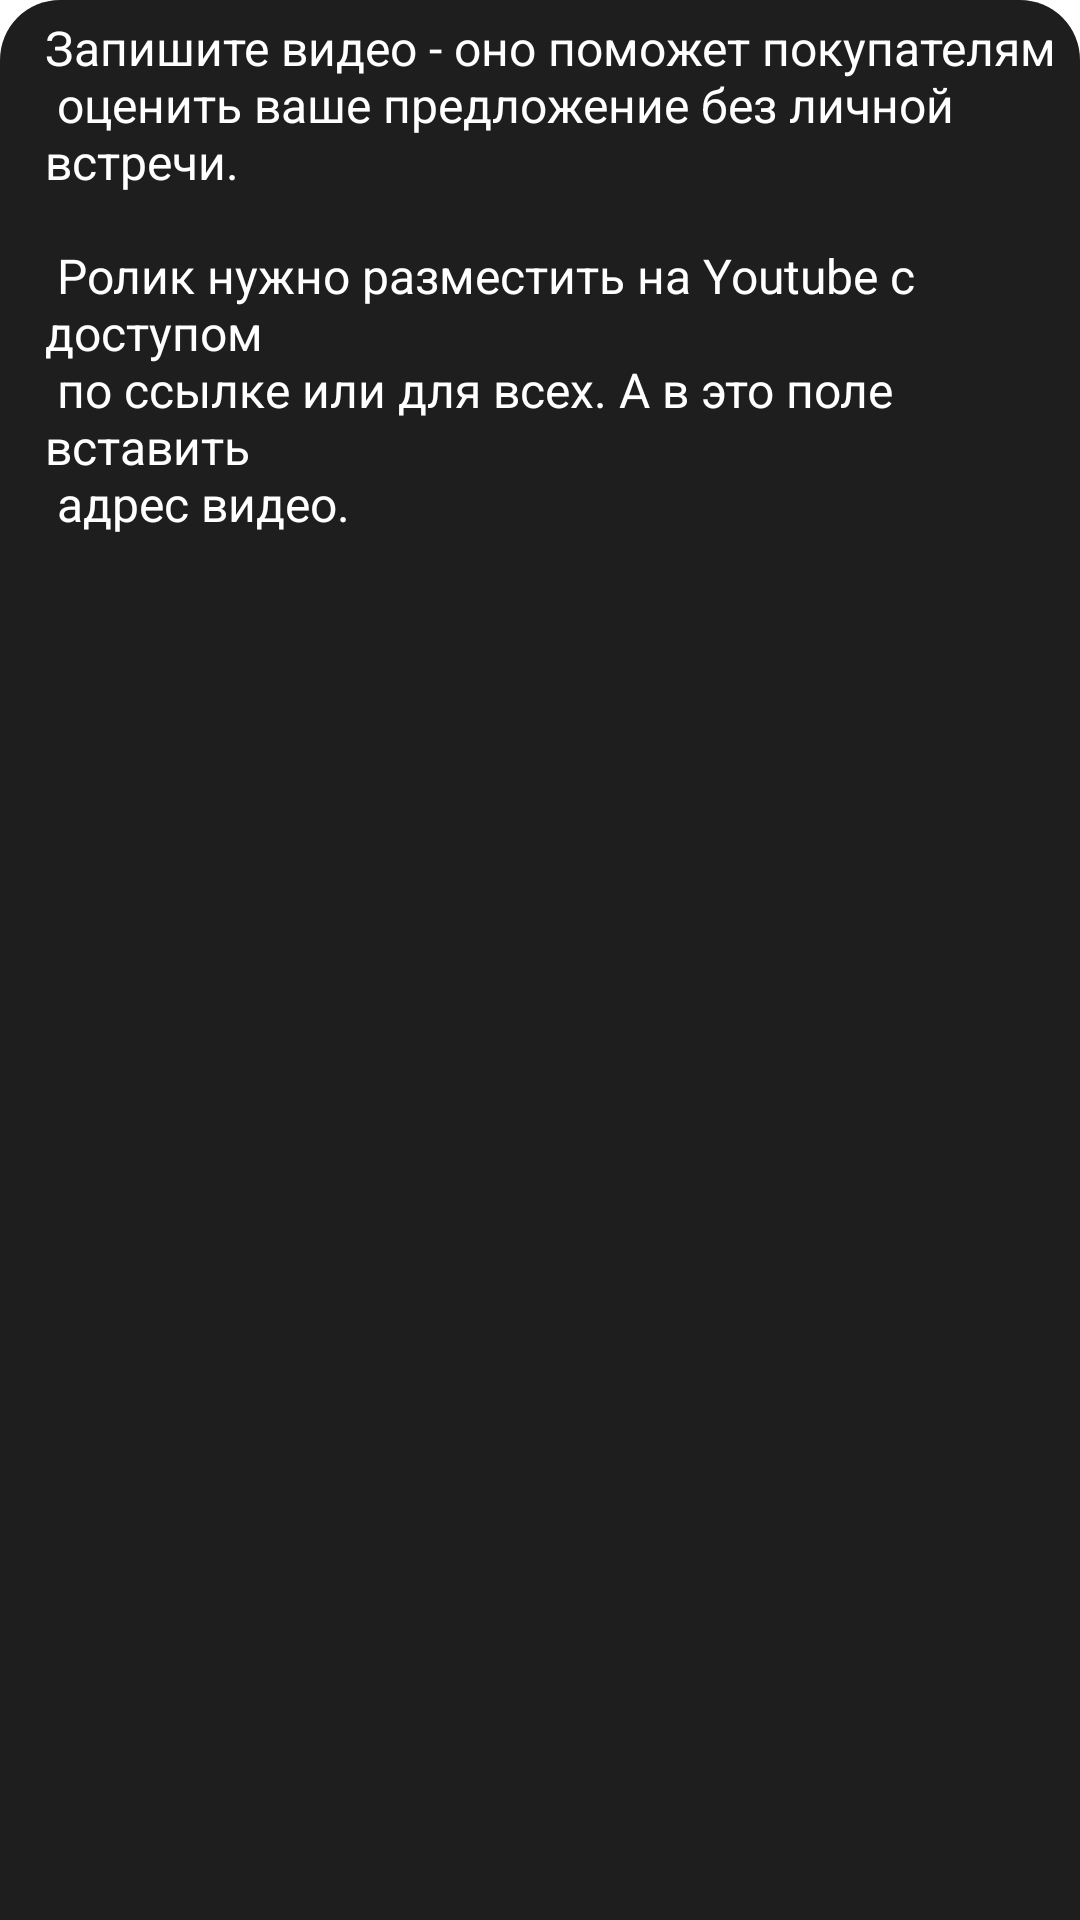

Reconstruct the res/layout file that produces this screen, plus the resources it refers to.
<!-- AndroidManifest.xml: application theme Theme.Krasnagorsk_App -->
<!-- res/layout/layout_bottom_sheet_help_question.xml -->
<?xml version="1.0" encoding="utf-8"?>
<LinearLayout xmlns:android="http://schemas.android.com/apk/res/android"
    android:layout_width="match_parent"
    android:layout_height="match_parent"
    android:orientation="vertical"
    android:id="@+id/bottomSheetContainer"
    android:background="@drawable/background_bottom_sheet">

    <TextView
        android:layout_marginTop="5dp"
        android:layout_marginBottom="5dp"
        android:layout_width="match_parent"
        android:layout_height="wrap_content"
        android:text="@string/help_question"
        android:textColor="@color/white"
        android:textSize="16dp"
        android:layout_marginStart="15dp"
        />



</LinearLayout>
<!-- resources referenced by this layout -->
<resources>
  <color name="white">#FFFFFFFF</color>
  <!-- drawable background_bottom_sheet (drawable) -->
  <?xml version="1.0" encoding="utf-8"?>
  <shape android:shape="rectangle" xmlns:android="http://schemas.android.com/apk/res/android">
  
      <solid android:color="#1E1E1E"/>
      <corners android:topRightRadius="20dp"
               android:topLeftRadius="20dp"/>
  
  </shape>
  <string name="help_question">Запишите видео - оно поможет покупателям \n оценить ваше предложение без личной встречи.\n \n Ролик нужно разместить на Youtube c доступом \n по ссылке или для всех. А в это поле вставить \n адрес видео.</string>
  <style name="Theme.Krasnagorsk_App" parent="Theme.MaterialComponents.DayNight.DarkActionBar">
          
          <item name="colorPrimary">@color/purple_500</item>
          <item name="colorPrimaryVariant">@color/purple_700</item>
          <item name="colorOnPrimary">@color/white</item>
          
          <item name="colorSecondary">@color/teal_200</item>
          <item name="colorSecondaryVariant">@color/teal_700</item>
          <item name="colorOnSecondary">@color/black</item>
          
          <item name="android:statusBarColor" tools:targetApi="l">?attr/colorPrimaryVariant</item>
          
          <item name="windowActionBar">false</item>
          <item name="android:windowActionBar">false</item>
          <item name="android:windowNoTitle">true</item>
          <item name="windowNoTitle">true</item>
  
  
  
      </style>
  <color name="purple_500">#FF6200EE</color>
  <color name="purple_700">#FF3700B3</color>
  <color name="teal_200">#FF03DAC5</color>
  <color name="teal_700">#FF018786</color>
  <color name="black">#FF000000</color>
</resources>
